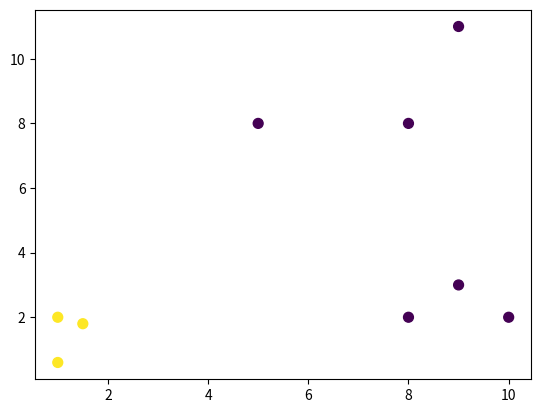

Write Python code to recreate this figure.
import numpy as np
import matplotlib.pyplot as plt
import random

class KMeansClustering:
    def __init__(self,k: int,max_iter: int,datapoints: np.ndarray):
        if k > len(datapoints):
            raise ValueError("K cannot be larger than the size of the dataset")
        
        self.k = k
        self.datapoints = np.asarray(datapoints, dtype=float)
        self.labels = np.array([-1 for i in range(len(datapoints))])
        self.dim = len(datapoints[0]) # number of features
        self.max_iterations = max_iter


    def cluster(self):
        def helper(centroids: np.ndarray):
            curr_iter = 0
            while curr_iter < self.max_iterations:
                changed = False
                for i in range(len(self.datapoints)):
                    min_dist = float('inf')
                    for j in range(len(centroids)):
                        dist = np.sum((self.datapoints[i] - centroids[j])**2)
                        if dist < min_dist:
                            min_dist = dist
                            if self.labels[i] != j:
                                self.labels[i] = j
                                changed = True

                if not changed:
                    break
            
                # calculate the new centroids for each cluster
                clusters_mean = np.array([np.zeros(self.dim) for i in range(self.k)])
                clusters_size = np.array([0 for i in range(self.k)])
                for i in range(len(self.datapoints)):
                    clusters_mean[self.labels[i]] += self.datapoints[i]
                    clusters_size[self.labels[i]] += 1
                for i in range(self.k):
                    if clusters_size[i] > 0:
                        clusters_mean[i] /= clusters_size[i]
                        centroids[i] = clusters_mean[i]

                curr_iter += 1


            

        #init k random centroids
        centroids = [0] * self.k
        cnt = 0
        generated = set()
        while cnt < self.k:
            rand = random.randint(0,len(self.datapoints)-1)
            if rand not in generated:
                generated.add(rand)
                centroids[cnt] = self.datapoints[rand]
                cnt += 1
        centroids = np.array(centroids)
        helper(centroids)

        return (self.datapoints,self.labels,centroids)


# testing
X = np.array([
    [1, 2],
    [1.5, 1.8],
    [5, 8],
    [8, 8],
    [1, 0.6],
    [9, 11],
    [8, 2],
    [10, 2],
    [9, 3],
])

clf = KMeansClustering(2,200,X)
y,labels,centroids = clf.cluster()

plt.scatter(y[:, 0], y[:, 1], c=labels, cmap='viridis', s=50)
plt.show()





    